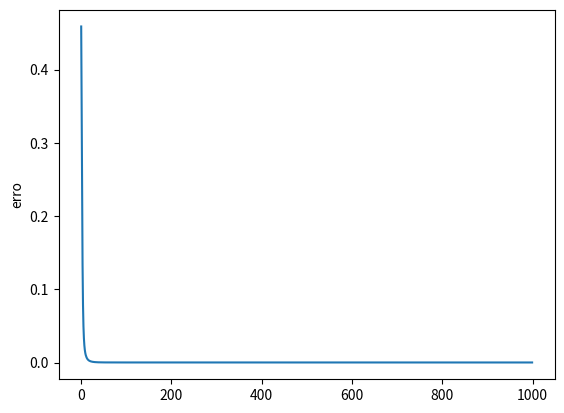

The script that saved this image:
#!/usr/bin/env python
# encoding: utf-8
import numpy as np
import matplotlib.pyplot as plt
#Para rodar: pip install numpy, sudo apt-get install python-tk, pip install matplotlib
#Duvidas: 
'''
funcao np.amax
'''


X = np.array(([2,9],[1,5],[3,6]), dtype = float)
Y = np.array(([92],[86],[89]), dtype = float)
teste = np.array(([4,8]), dtype = float)


X = X/np.amax(X, axis=0)
Y = Y/100
teste = teste/np.amax(teste, axis = 0)

class Rede_neural(object):
	def __init__(self):
		#Parametros da rede
		self.inputSize = 2
		self.outputSize = 1
		self.hiddenSize = 3

		#Pesos inicializados aleatoriamente
		self.W1 = np.random.randn(self.inputSize,self.hiddenSize) #Camada de entrada
		self.W2 = np.random.randn(self.hiddenSize,self.outputSize) #Camada oculta

		#Passo para frente

	def foward(self,X):
		self.z = np.dot(X,self.W1) # Multiplicando entrada pelos pesos
		self.z2 = self.sigmoid(self.z) # Passando pela funcao de ativacao
		self.z3 = np.dot(self.z2,self.W2) #Passando pela camada oculta
		o = self.sigmoid(self.z3) #Funcao de ativacao final
		return o

	def sigmoid(self, s):
		return 1/(1+np.exp(-s))

		#Passo para Trás
	def sigmoid_derivada(self,s):
		return s*(1-s)

	def backward(self, X, Y, o):
		self.o_erro = Y - o #Erro
		self.o_delta = self.o_erro * self.sigmoid_derivada(o) # Derivada da sigmoide

		self.z2_error = self.o_delta.dot(self.W2.T) #Erro na camada oculta
		self.z2_delta = self.z2_error * self.sigmoid_derivada(self.z2) #Aplicando derivada da sigmoide ao erro em z2

		self.W1 += X.T.dot(self.z2_delta) #ajustando os pesos da primeira camada
		self.W2 += self.z2.T.dot(self.o_delta) #ajustando os pesos da camada oculta

	#Treinamento
	def treinamento(self,X,Y):
		o = self.foward(X)
		self.backward(X,Y,o)

	def predicao(self):
		print ('Resultado previsto')
		print ('Entrada '+str(teste))
		print ('Saida '+str(self.foward(teste)))

if __name__ == '__main__':

	RN = Rede_neural()
	erro = []
	for i in range(1000):
		print ('Entrada: '+ str(X))
		print ('Saida: '+ str(RN.foward(X)))
		print ('Esperado: '+str(Y))
		print ('Erro: '+ str(np.mean(np.square(Y-RN.foward(X)))))
		erro.append(np.sum((np.mean(np.square(Y-RN.foward(X))))))
		RN.treinamento(X,Y)
	RN.predicao()
	plt.plot(erro)
	plt.ylabel('erro')
	plt.show()
